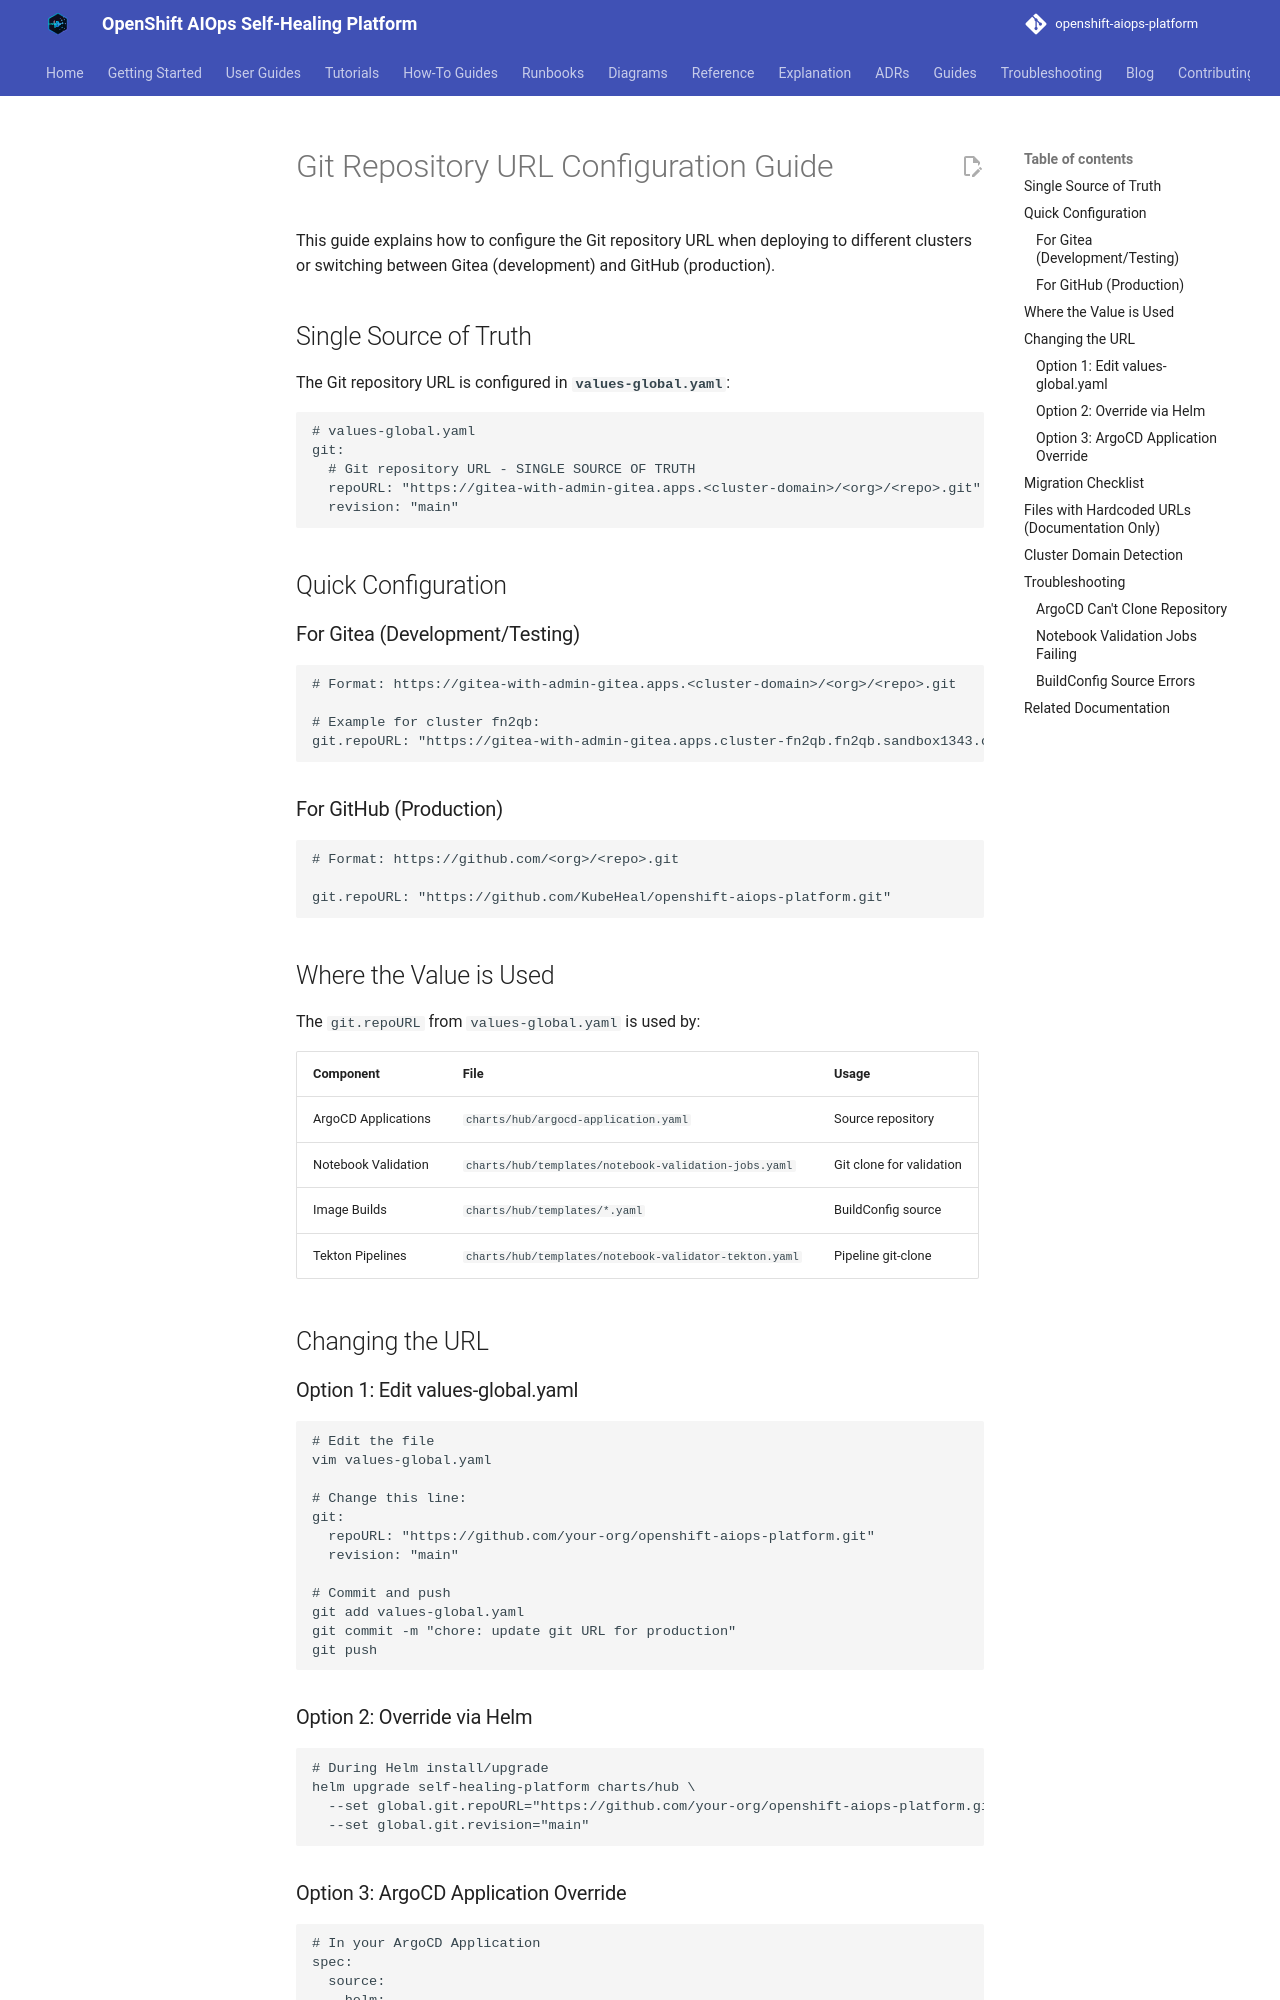

repository: KubeHeal/openshift-aiops-platform · page: reference/GIT-URL-CONFIGURATION/index.html · generator: mkdocs

# Git Repository URL Configuration Guide

This guide explains how to configure the Git repository URL when deploying to different clusters or switching between Gitea (development) and GitHub (production).

## Single Source of Truth

The Git repository URL is configured in **`values-global.yaml`**:

```yaml
# values-global.yaml
git:
  # Git repository URL - SINGLE SOURCE OF TRUTH
  repoURL: "https://gitea-with-admin-gitea.apps.<cluster-domain>/<org>/<repo>.git"
  revision: "main"
```

## Quick Configuration

### For Gitea (Development/Testing)

```bash
# Format: https://gitea-with-admin-gitea.apps.<cluster-domain>/<org>/<repo>.git

# Example for cluster fn2qb:
git.repoURL: "https://gitea-with-admin-gitea.apps.cluster-fn2qb.fn2qb.sandbox1343.opentlc.com/opentlc-mgr/openshift-aiops-platform.git"
```

### For GitHub (Production)

```bash
# Format: https://github.com/<org>/<repo>.git

git.repoURL: "https://github.com/KubeHeal/openshift-aiops-platform.git"
```

## Where the Value is Used

The `git.repoURL` from `values-global.yaml` is used by:

| Component | File | Usage |
|-----------|------|-------|
| ArgoCD Applications | `charts/hub/argocd-application.yaml` | Source repository |
| Notebook Validation | `charts/hub/templates/notebook-validation-jobs.yaml` | Git clone for validation |
| Image Builds | `charts/hub/templates/*.yaml` | BuildConfig source |
| Tekton Pipelines | `charts/hub/templates/notebook-validator-tekton.yaml` | Pipeline git-clone |

## Changing the URL

### Option 1: Edit values-global.yaml

```bash
# Edit the file
vim values-global.yaml

# Change this line:
git:
  repoURL: "https://github.com/your-org/openshift-aiops-platform.git"
  revision: "main"

# Commit and push
git add values-global.yaml
git commit -m "chore: update git URL for production"
git push
```

### Option 2: Override via Helm

```bash
# During Helm install/upgrade
helm upgrade self-healing-platform charts/hub \
  --set global.git.repoURL="https://github.com/your-org/openshift-aiops-platform.git" \
  --set global.git.revision="main"
```
